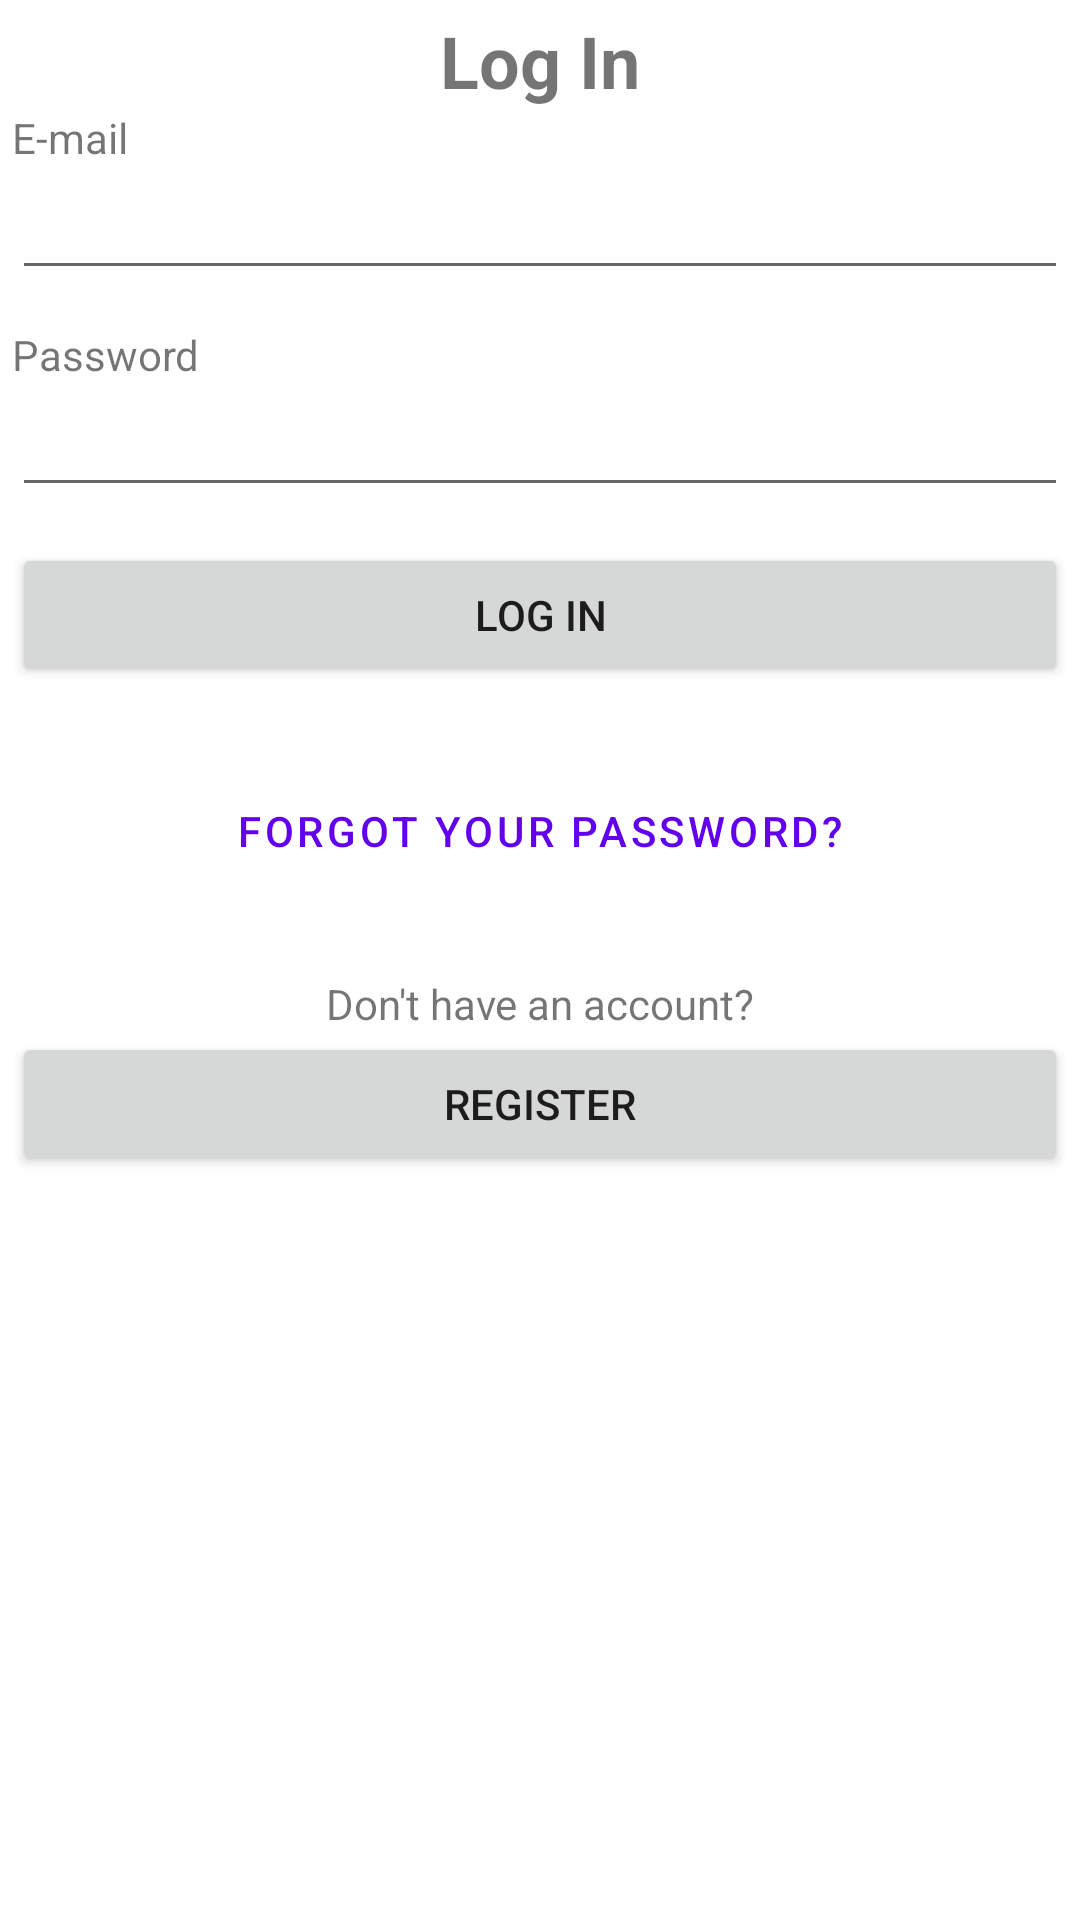

This screen was rendered from an Android layout file. Write that file and the resources it references.
<!-- AndroidManifest.xml: application theme Theme.Cyber2021FinalProjectBeta -->
<!-- res/layout/activity_auth.xml -->
<?xml version="1.0" encoding="utf-8"?>
<LinearLayout xmlns:android="http://schemas.android.com/apk/res/android"
        xmlns:tools="http://schemas.android.com/tools"
        xmlns:app="http://schemas.android.com/apk/res-auto"
        android:layout_width="match_parent"
        android:layout_height="match_parent"
        tools:context=".AuthActivity"
        android:orientation="vertical"
        android:padding="4dp">

    <TextView
            android:id="@+id/tvTitle"
            android:layout_width="match_parent"
            android:layout_height="wrap_content"
            android:text="Log In"
            android:textAlignment="center"
            android:textSize="24sp"
            android:textStyle="bold" />

    <LinearLayout
            android:orientation="vertical"
            android:layout_width="match_parent"
            android:layout_height="wrap_content"
            android:id="@+id/layName"
            android:visibility="gone">

        <TextView
                android:layout_width="match_parent"
                android:layout_height="wrap_content"
                android:text="Name" />

        <EditText
                android:id="@+id/etName"
                android:layout_width="match_parent"
                android:layout_height="wrap_content"
                android:ems="10"
                android:inputType="textPersonName" />

    </LinearLayout>

    <TextView
            android:layout_width="wrap_content"
            android:layout_height="wrap_content"
            android:text="E-mail" />

    <EditText
            android:id="@+id/etEmail"
            android:layout_width="match_parent"
            android:layout_height="wrap_content"
            android:ems="10"
            android:inputType="textEmailAddress" />

    <Space
            android:layout_width="match_parent"
            android:layout_height="12sp" />

    <TextView
            android:layout_width="match_parent"
            android:layout_height="wrap_content"
            android:text="Password" />

    <RelativeLayout
            android:layout_width="wrap_content"
            android:layout_height="wrap_content">

        <EditText
                android:id="@+id/etPassword"
                android:layout_width="match_parent"
                android:layout_height="wrap_content"
                android:ems="10"
                android:inputType="textPassword" />

        <ImageButton
                android:layout_width="wrap_content"
                android:layout_height="wrap_content"
                app:srcCompat="@drawable/ic_show"
                android:id="@+id/btnShowPassword"
                android:layout_alignParentEnd="true"
                android:onClick="onClick_btnShowPassword"
                android:background="@null"
                android:layout_alignParentStart="false"
                android:layout_centerInParent="true"
                android:padding="8dp" />
    </RelativeLayout>

    <Space
            android:layout_width="match_parent"
            android:layout_height="12sp" />

    <Button
            android:id="@+id/btnAction"
            android:layout_width="match_parent"
            android:layout_height="wrap_content"
            android:layout_gravity="center_horizontal"
            android:onClick="onClick_btnAction"
            android:text="Log In" />

    <LinearLayout
            android:orientation="vertical"
            android:layout_width="match_parent"
            android:layout_height="wrap_content"
            android:id="@+id/layForgotPassword">

        <Space
                android:layout_width="match_parent"
                android:layout_height="24sp" />

        <Button
                android:text="Forgot your password?"
                android:layout_width="match_parent"
                android:layout_height="wrap_content"
                android:id="@+id/btnForgotPassword"
                style="@style/Widget.MaterialComponents.Button.TextButton"
                android:onClick="onClick_btnForgotPassword" />
    </LinearLayout>

    <Space
            android:layout_width="match_parent"
            android:layout_height="24sp" />

    <TextView
            android:id="@+id/tvSwitchBtnDesc"
            android:layout_width="match_parent"
            android:layout_height="wrap_content"
            android:text="Don't have an account?"
            android:textAlignment="center" />

    <Button
            android:id="@+id/btnSwitch"
            android:layout_width="match_parent"
            android:layout_height="wrap_content"
            android:onClick="onClick_btnSwitch"
            android:text="Register" />

</LinearLayout>
<!-- resources referenced by this layout -->
<resources>
  <style name="Theme.Cyber2021FinalProjectBeta" parent="Theme.MaterialComponents.DayNight.DarkActionBar">
          
          <item name="colorPrimary">@color/purple_500</item>
          <item name="colorPrimaryVariant">@color/purple_700</item>
          <item name="colorOnPrimary">@color/white</item>
          
          <item name="colorSecondary">@color/teal_200</item>
          <item name="colorSecondaryVariant">@color/teal_700</item>
          <item name="colorOnSecondary">@color/black</item>
          
          <item name="android:statusBarColor" tools:targetApi="l">?attr/colorPrimaryVariant</item>
          
      </style>
  <!-- not gathered from this repository: default colours our renderer supplied (Android Studio template values) -->
  <color name="purple_500">#FF6200EE</color>
  <color name="purple_700">#FF3700B3</color>
  <color name="teal_200">#FF03DAC5</color>
  <color name="teal_700">#FF018786</color>
  <color name="black">#FF000000</color>
  <color name="white">#FFFFFFFF</color>
</resources>
